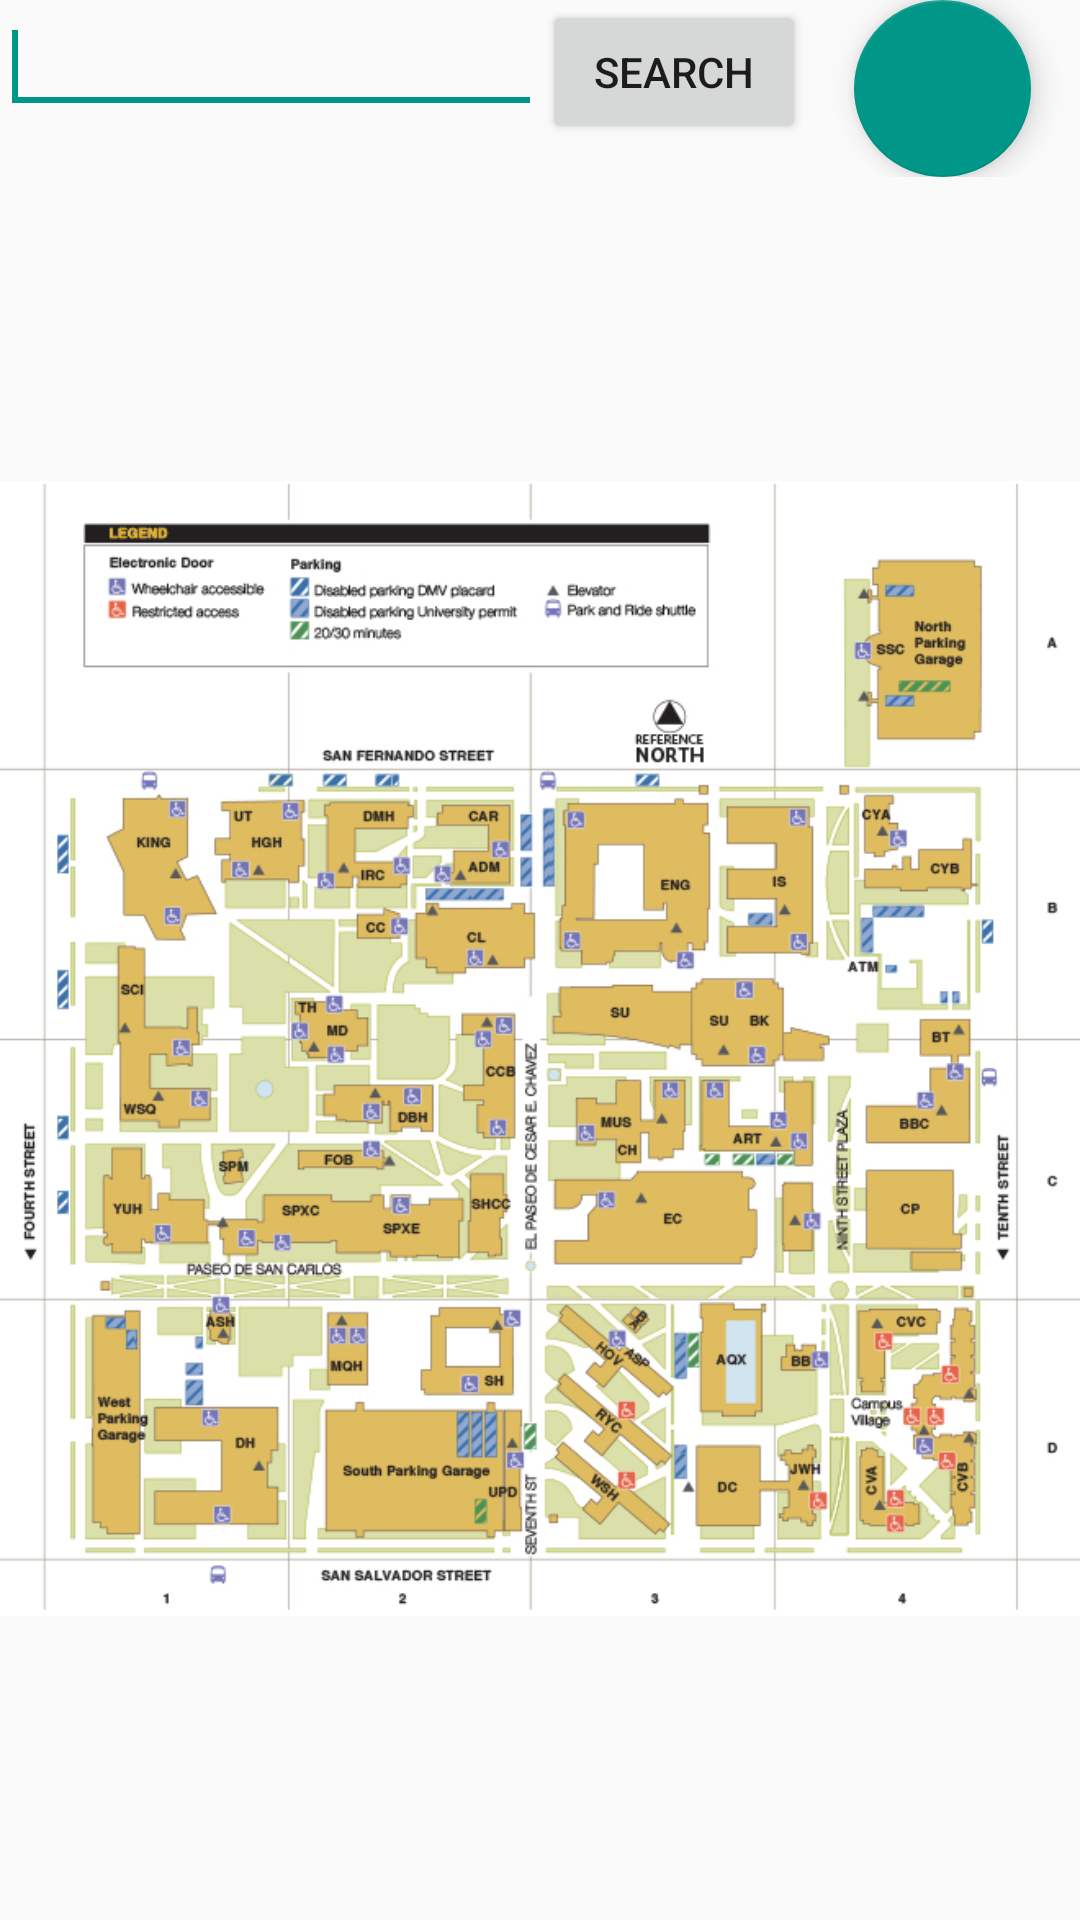

Produce the Android XML layout that renders to this screen, including the resource entries it uses.
<!-- AndroidManifest.xml: application theme AppTheme -->
<!-- res/layout/map_campus.xml -->
<?xml version="1.0" encoding="utf-8"?>
<RelativeLayout xmlns:android="http://schemas.android.com/apk/res/android"
    xmlns:tools="http://schemas.android.com/tools"
    android:layout_width="match_parent"
    android:layout_height="match_parent"
    tools:context="neha.example.com.campusmap.CampusMap">


    <LinearLayout
        xmlns:android="http://schemas.android.com/apk/res/android"
        android:orientation="vertical"
        android:layout_width="match_parent"
        android:layout_height="match_parent"
        android:id="@+id/sample_main_layout"
        android:weightSum="1">

    <LinearLayout
        xmlns:android="http://schemas.android.com/apk/res/android"
        android:orientation="horizontal"
        android:layout_width="match_parent"
        android:layout_height="wrap_content"
        android:id="@+id/sample_main_layoutSearch">


        <AutoCompleteTextView
            android:id="@+id/autoCompleteTextView1"
            android:layout_width="wrap_content"
            android:layout_height="wrap_content"
            android:layout_weight="0.82">
            <requestFocus />
        </AutoCompleteTextView>

        <Button
            android:id="@+id/btnSearch"
            android:layout_width="wrap_content"
            android:layout_height="wrap_content"
            android:text="Search" />

        <android.support.design.widget.FloatingActionButton
            android:id="@+id/fab"
            android:layout_width="59dp"
            android:layout_height="59dp"
            android:layout_gravity="right|top"
            android:src="@drawable/myloc"
            android:layout_marginLeft="16dp"
            android:layout_marginRight="16dp"
            android:layout_alignParentTop="true"
            android:layout_alignParentEnd="true" />


    </LinearLayout>


 <FrameLayout xmlns:android="http://schemas.android.com/apk/res/android"
        android:layout_width="match_parent"
        android:layout_height="wrap_content"
        android:id="@+id/frameCam">


     <ImageView
         android:id="@+id/imageView1"
         android:layout_width="match_parent"
         android:layout_height="wrap_content"
         android:src="@drawable/campusmap"
         android:layout_gravity="center_horizontal|top" />


 </FrameLayout>




    </LinearLayout>




</RelativeLayout>
<!-- resources referenced by this layout -->
<resources>
  <!-- drawable campusmap: jpg bitmap (drawable, 306054 bytes) -->
  <style name="AppTheme" parent="Theme.AppCompat.Light.DarkActionBar">
          
          <item name="colorPrimary">@color/colorPrimary</item>
          <item name="colorPrimaryDark">@color/colorPrimaryDark</item>
          <item name="colorAccent">@color/colorAccent</item>
      </style>
  <color name="colorPrimary">#009688</color>
  <color name="colorPrimaryDark">#00796B</color>
  <color name="colorAccent">#009688</color>
</resources>
